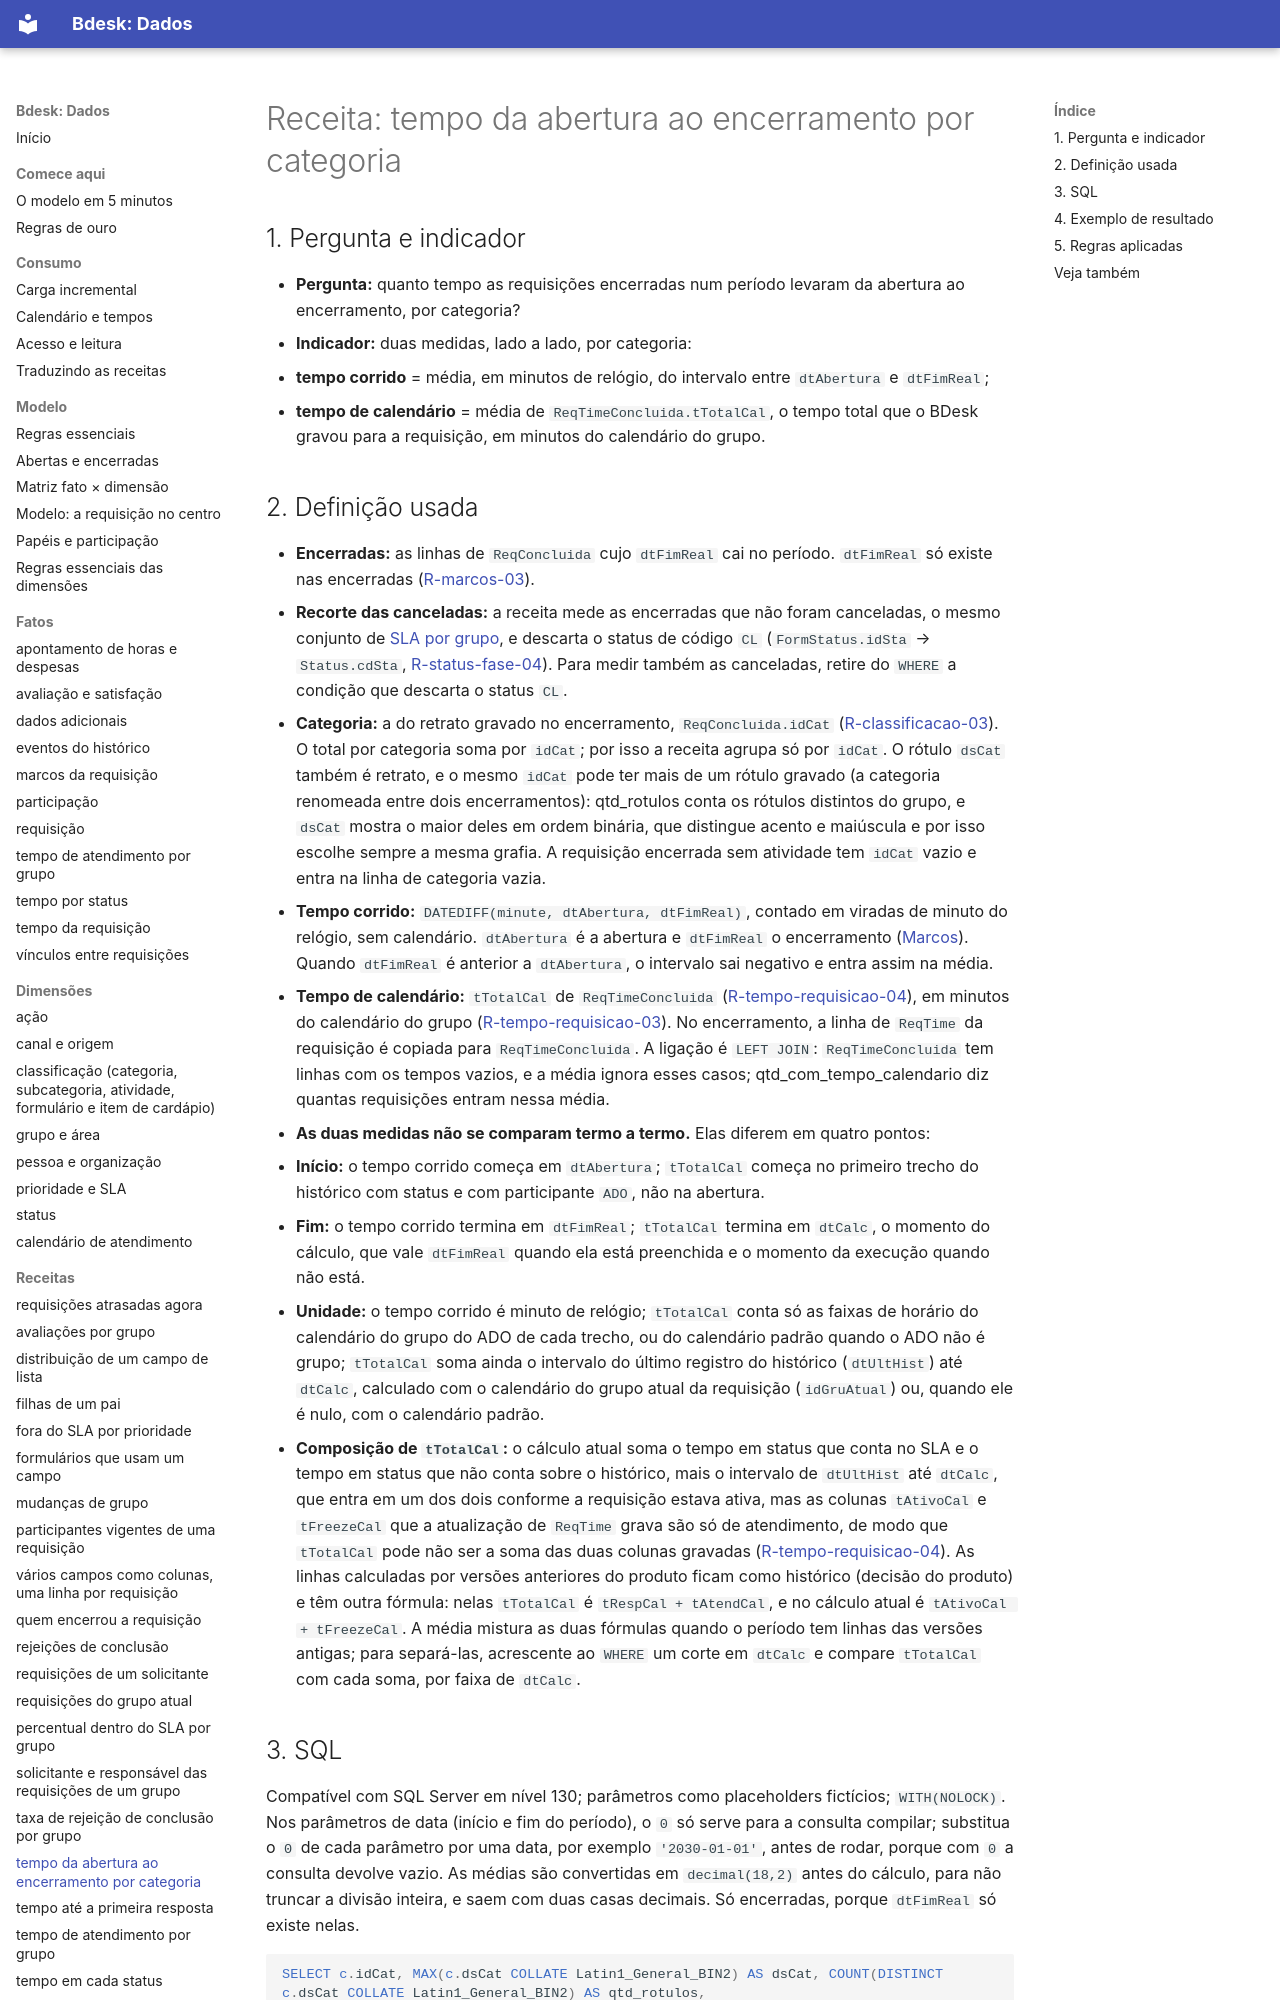

repository: bdeskapp/dados · page: receitas/tempo-abertura-ate-encerramento-por-categoria/index.html · generator: mkdocs

---
gerado: sincronizacao
---
# Receita: tempo da abertura ao encerramento por categoria


## 1. Pergunta e indicador

- **Pergunta:** quanto tempo as requisições encerradas num período levaram da abertura ao encerramento, por categoria?
- **Indicador:** duas medidas, lado a lado, por categoria:
  - **tempo corrido** = média, em minutos de relógio, do intervalo entre `dtAbertura` e `dtFimReal`;
  - **tempo de calendário** = média de `ReqTimeConcluida.tTotalCal`, o tempo total que o BDesk gravou para a requisição, em minutos do calendário do grupo.
